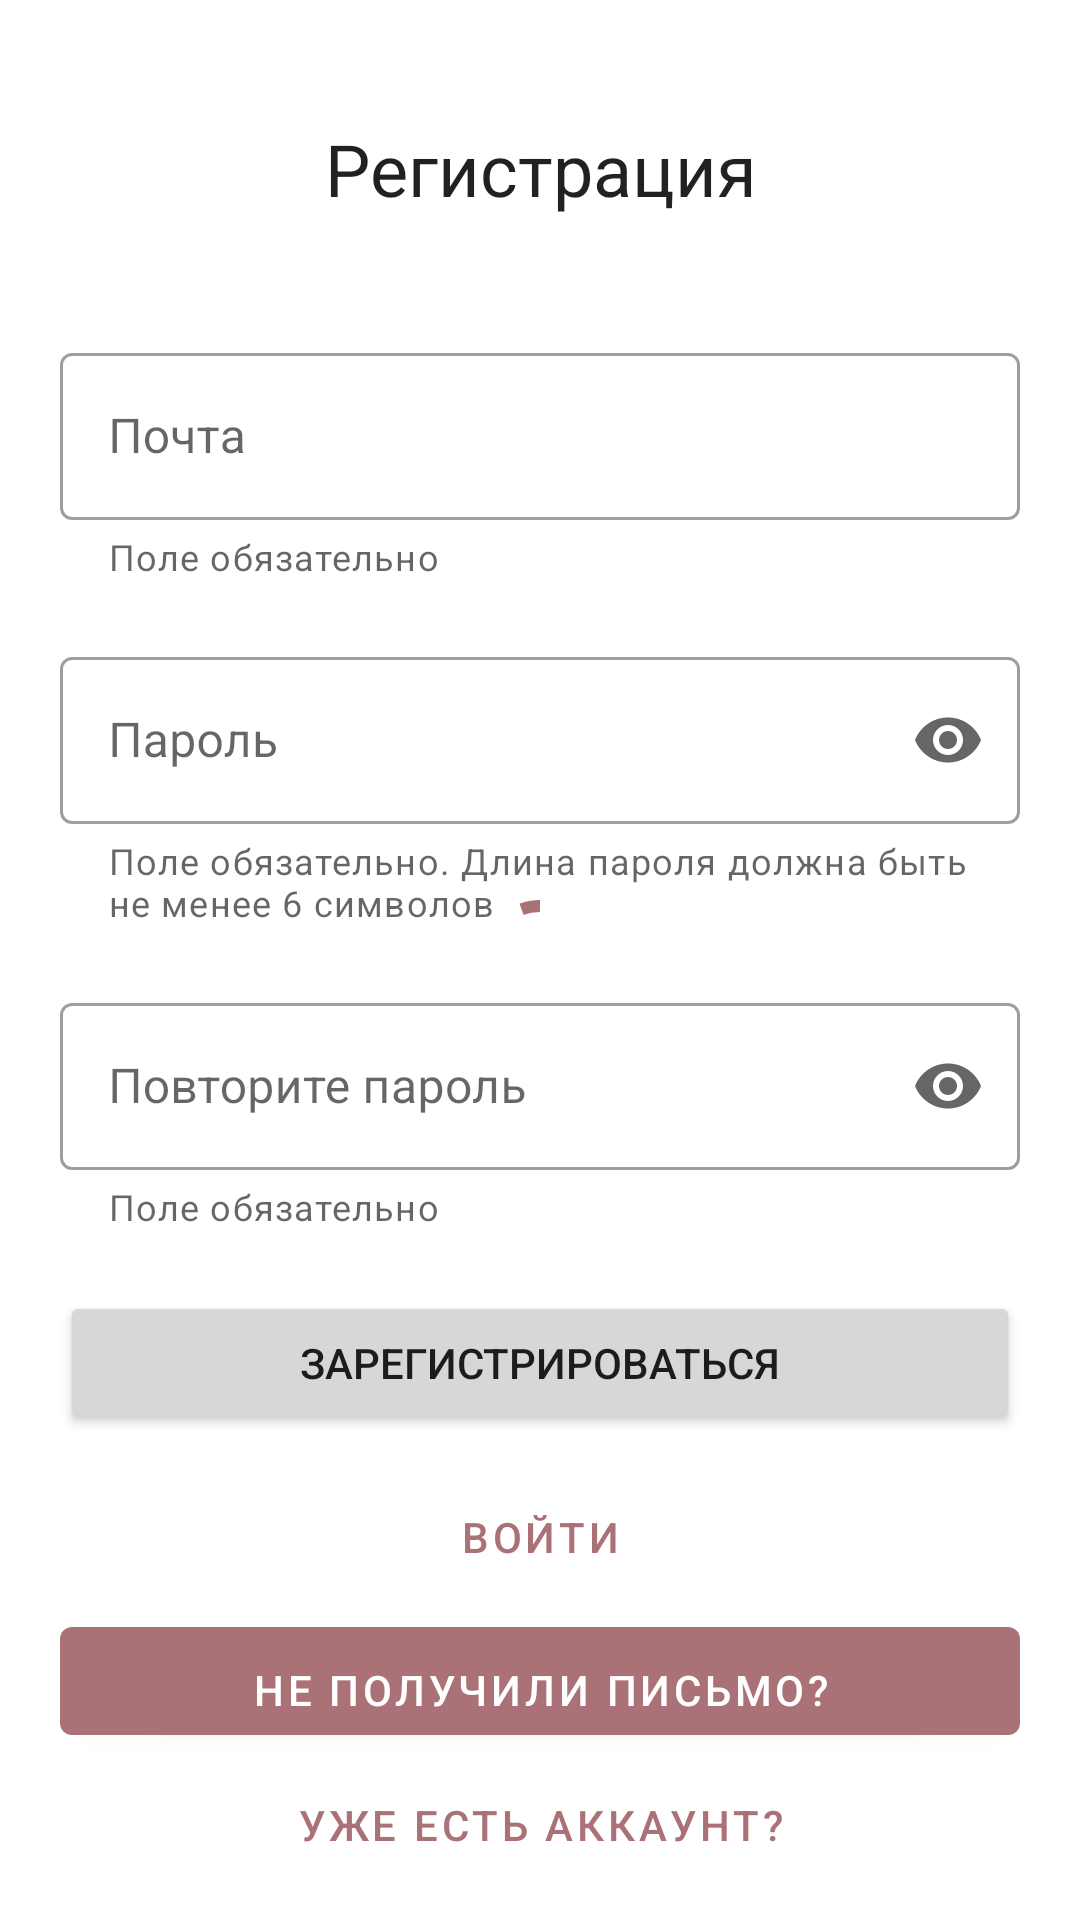

Android layout source for this screen:
<!-- AndroidManifest.xml: application theme NoActionBarTheme -->
<!-- res/layout/fragment_sign_up.xml -->
<?xml version="1.0" encoding="utf-8"?>
<ScrollView xmlns:android="http://schemas.android.com/apk/res/android"
    xmlns:app="http://schemas.android.com/apk/res-auto"
    xmlns:tools="http://schemas.android.com/tools"
    android:id="@+id/sign_in_fragment_scroll_view"
    android:layout_width="match_parent"
    android:layout_height="match_parent"
    android:fillViewport="true"
    android:overScrollMode="never"
    tools:context=".ui.SignUpFragment">

    <RelativeLayout
        android:layout_width="match_parent"
        android:layout_height="wrap_content">

        <com.google.android.material.progressindicator.CircularProgressIndicator
            android:id="@+id/sign_up_fragment_circular_progress_indicator"
            android:layout_width="match_parent"
            android:layout_height="match_parent"
            android:layout_centerInParent="true"
            android:indeterminate="true" />

        <LinearLayout
            android:layout_width="match_parent"
            android:layout_height="wrap_content"
            android:layout_marginLeft="20sp"
            android:layout_marginRight="20sp"
            android:layout_alignParentStart="true"
            android:orientation="vertical">

            <TextView
                android:layout_width="match_parent"
                android:layout_height="wrap_content"
                android:paddingTop="40sp"
                android:text="Регистрация"
                android:textAlignment="center"
                style="@style/TextAppearance.MaterialComponents.Headline5" />

            <com.google.android.material.textfield.TextInputLayout
                android:id="@+id/sign_up_fragment_email_input_layout"
                android:layout_width="match_parent"
                android:layout_height="wrap_content"
                android:layout_marginTop="40dp"
                app:startIconDrawable="@drawable/ic_baseline_email_24"
                android:hint="Почта"
                app:helperTextEnabled="true"
                app:helperText="Поле обязательно"
                app:errorEnabled="true"
                app:endIconMode="clear_text"
                style="@style/Widget.MaterialComponents.TextInputLayout.OutlinedBox" >

                <com.google.android.material.textfield.TextInputEditText
                    android:id="@+id/sign_up_fragment_email_input_edit_text"
                    android:layout_width="match_parent"
                    android:layout_height="wrap_content"
                    android:inputType="textEmailAddress"/>

            </com.google.android.material.textfield.TextInputLayout>

            <com.google.android.material.textfield.TextInputLayout
                android:id="@+id/sign_up_fragment_password_input_layout"
                android:layout_width="match_parent"
                android:layout_height="wrap_content"
                android:layout_marginTop="20dp"
                android:hint="Пароль"
                app:errorEnabled="true"
                app:endIconMode="password_toggle"
                app:helperTextEnabled="true"
                app:helperText="Поле обязательно. Длина пароля должна быть не менее 6 символов"
                style="@style/Widget.MaterialComponents.TextInputLayout.OutlinedBox" >

                <com.google.android.material.textfield.TextInputEditText
                    android:id="@+id/sign_up_fragment_password_input_edit_text"
                    android:layout_width="match_parent"
                    android:layout_height="wrap_content"
                    android:inputType="textPassword" />

            </com.google.android.material.textfield.TextInputLayout>

            <com.google.android.material.textfield.TextInputLayout
                android:id="@+id/sign_up_fragment_repeat_password_input_layout"
                android:layout_width="match_parent"
                android:layout_height="wrap_content"
                android:layout_marginTop="20dp"
                android:hint="Повторите пароль"
                app:helperTextEnabled="true"
                app:helperText="Поле обязательно"
                app:errorEnabled="true"
                app:endIconMode="password_toggle"
                style="@style/Widget.MaterialComponents.TextInputLayout.OutlinedBox" >

                <com.google.android.material.textfield.TextInputEditText
                    android:id="@+id/sign_up_fragment_repeat_password_input_edit_text"
                    android:layout_width="match_parent"
                    android:layout_height="wrap_content"
                    android:inputType="textPassword" />

            </com.google.android.material.textfield.TextInputLayout>

            <Button
                android:id="@+id/sign_up_fragment_button"
                android:layout_width="match_parent"
                android:layout_height="wrap_content"
                android:layout_marginTop="20dp"
                android:layout_gravity="center"
                android:text="Зарегистрироваться" />

            <Button
                android:id="@+id/sign_up_fragment_sign_in_button"
                style="?attr/materialButtonOutlinedStyle"
                android:layout_width="match_parent"
                android:layout_height="wrap_content"
                android:layout_marginTop="10dp"
                android:text="Войти"
                android:layout_gravity="center" />

            <com.google.android.material.button.MaterialButton
                android:id="@+id/sign_up_fragment_not_receive_mail"
                android:layout_width="match_parent"
                android:layout_height="wrap_content"
                android:paddingTop="10dp"
                android:text="Не получили письмо?"
                android:layout_gravity="center" />

            <com.google.android.material.button.MaterialButton
                android:id="@+id/sign_up_fragment_already_have_account"
                android:layout_width="match_parent"
                android:layout_height="wrap_content"
                style="@style/Widget.MaterialComponents.Button.TextButton"
                android:text="Уже есть аккаунт?"
                android:layout_gravity="center" />
        </LinearLayout>
    </RelativeLayout>
</ScrollView>
<!-- resources referenced by this layout -->
<resources>
  <style name="NoActionBarTheme" parent="Theme.MaterialComponents.Light.NoActionBar">
          
          <item name="colorPrimary">@color/colorPrimaryCustom2</item>
          <item name="colorPrimaryDark">@color/colorPrimaryDarkCustom2</item>
          <item name="colorAccent">@color/colorAccentCustom2</item>
      </style>
  <color name="colorPrimaryCustom2">#AA7277</color>
  <color name="colorPrimaryDarkCustom2">#9A535C</color>
  <color name="colorAccentCustom2">#9E9C83</color>
</resources>
